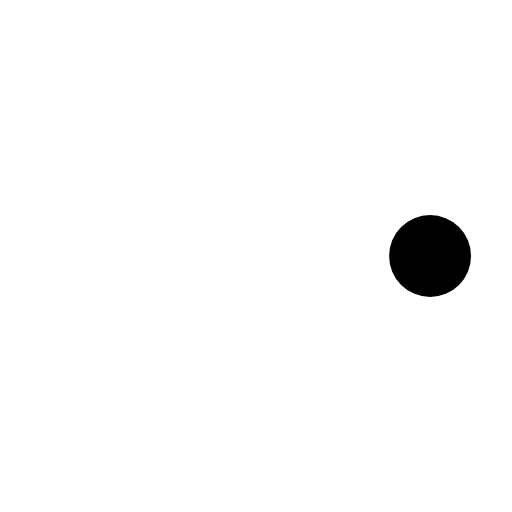
t = 0.00 s
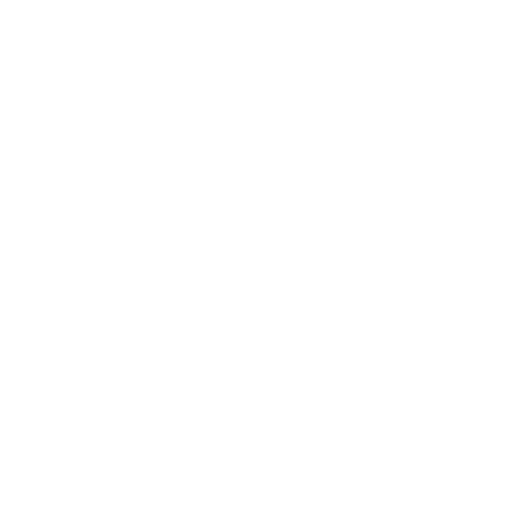
t = 0.19 s
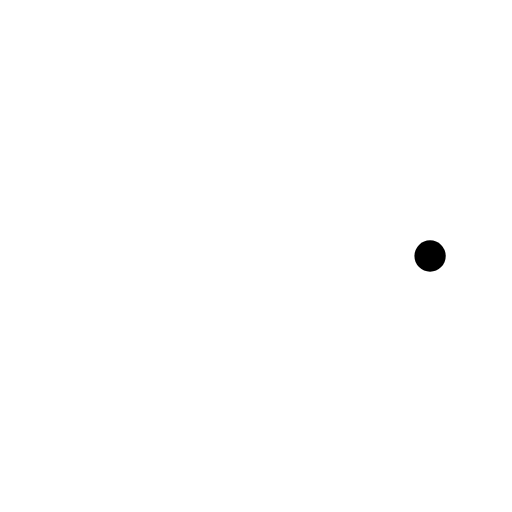
t = 0.31 s
t = 0.50 s: frame unchanged from t = 0.00 s, image omitted
t = 0.69 s: frame unchanged from t = 0.19 s, image omitted
t = 0.81 s: frame unchanged from t = 0.31 s, image omitted

The animated SVG that drew these frames (rendered in a browser with its animation timeline set to each time). Animation: 10 SMIL elements (animate=10); one cycle of 1.00 s, repeats indefinitely.

<?xml version="1.0" encoding="utf-8"?>
<svg xmlns="http://www.w3.org/2000/svg" xmlns:xlink="http://www.w3.org/1999/xlink" style="margin: auto; background: none; display: block; -darkreader-inline-bgimage: initial; -darkreader-inline-bgcolor:#141617; shape-rendering: auto;" width="207px" height="207px" viewBox="0 0 100 100" preserveAspectRatio="xMidYMid" data-darkreader-inline-bgimage="" data-darkreader-inline-bgcolor="">
<circle cx="84" cy="50" r="10" fill="white" data-darkreader-inline-fill="" style="-darkreader-inline-fill:#c39200;">
    <animate attributeName="r" repeatCount="indefinite" dur="0.25s" calcMode="spline" keyTimes="0;1" values="8;0" keySplines="0 0.5 0.5 1" begin="0s"></animate>
    <animate attributeName="fill" repeatCount="indefinite" dur="1s" calcMode="discrete" keyTimes="0;0.25;0.5;0.75;1" values="black;black;black;black;black" begin="0s"></animate>
</circle><circle cx="16" cy="50" r="10" fill="white" data-darkreader-inline-fill="" style="-darkreader-inline-fill:#c39200;">
  <animate attributeName="r" repeatCount="indefinite" dur="1s" calcMode="spline" keyTimes="0;0.25;0.5;0.75;1" values="0;0;8;8;8" keySplines="0 0.5 0.5 1;0 0.5 0.5 1;0 0.5 0.5 1;0 0.5 0.5 1" begin="0s"></animate>
  <animate attributeName="cx" repeatCount="indefinite" dur="1s" calcMode="spline" keyTimes="0;0.25;0.5;0.75;1" values="16;16;16;50;84" keySplines="0 0.5 0.5 1;0 0.5 0.5 1;0 0.5 0.5 1;0 0.5 0.5 1" begin="0s"></animate>
</circle><circle cx="50" cy="50" r="10" fill="white" data-darkreader-inline-fill="" style="-darkreader-inline-fill:#c39200;">
  <animate attributeName="r" repeatCount="indefinite" dur="1s" calcMode="spline" keyTimes="0;0.25;0.5;0.75;1" values="0;0;8;8;8" keySplines="0 0.5 0.5 1;0 0.5 0.5 1;0 0.5 0.5 1;0 0.5 0.5 1" begin="-0.25s"></animate>
  <animate attributeName="cx" repeatCount="indefinite" dur="1s" calcMode="spline" keyTimes="0;0.25;0.5;0.75;1" values="16;16;16;50;84" keySplines="0 0.5 0.5 1;0 0.5 0.5 1;0 0.5 0.5 1;0 0.5 0.5 1" begin="-0.25s"></animate>
</circle><circle cx="84" cy="50" r="10" fill="white" data-darkreader-inline-fill="" style="-darkreader-inline-fill:#c39200;">
  <animate attributeName="r" repeatCount="indefinite" dur="1s" calcMode="spline" keyTimes="0;0.25;0.5;0.75;1" values="0;0;8;8;8" keySplines="0 0.5 0.5 1;0 0.5 0.5 1;0 0.5 0.5 1;0 0.5 0.5 1" begin="-0.5s"></animate>
  <animate attributeName="cx" repeatCount="indefinite" dur="1s" calcMode="spline" keyTimes="0;0.25;0.5;0.75;1" values="16;16;16;50;84" keySplines="0 0.5 0.5 1;0 0.5 0.5 1;0 0.5 0.5 1;0 0.5 0.5 1" begin="-0.5s"></animate>
</circle><circle cx="16" cy="50" r="10" fill="white" data-darkreader-inline-fill="" style="-darkreader-inline-fill:#c39200;">
  <animate attributeName="r" repeatCount="indefinite" dur="1s" calcMode="spline" keyTimes="0;0.25;0.5;0.75;1" values="0;0;8;8;8" keySplines="0 0.5 0.5 1;0 0.5 0.5 1;0 0.5 0.5 1;0 0.5 0.5 1" begin="-0.75s"></animate>
  <animate attributeName="cx" repeatCount="indefinite" dur="1s" calcMode="spline" keyTimes="0;0.25;0.5;0.75;1" values="16;16;16;50;84" keySplines="0 0.5 0.5 1;0 0.5 0.5 1;0 0.5 0.5 1;0 0.5 0.5 1" begin="-0.75s"></animate>
</circle>
<!-- [ldio] generated by https://loading.io/ --></svg>
